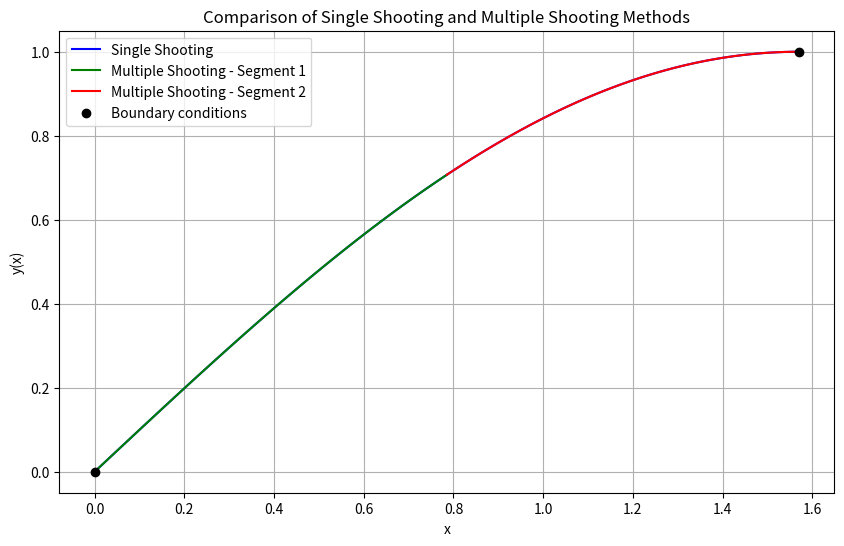

The matplotlib source for this figure:
import numpy as np
from scipy.integrate import solve_ivp
import matplotlib.pyplot as plt

# Define the system of ODEs for y1' = y2, y2' = -y1
def system(t, y):
    return [y[1], -y[0]]

# Boundary value problem conditions
x_start, x_end = 0, np.pi / 2
y1_start, y1_end = 0, 1  # Boundary conditions y(0) = 0, y(pi/2) = 1

# Single Shooting: Solve for a guessed initial condition of y2(0)
def single_shooting(guess_y2_start):
    # Initial condition for IVP
    y0 = [y1_start, guess_y2_start]
    # Solve the ODE using solve_ivp from x_start to x_end
    sol = solve_ivp(system, [x_start, x_end], y0, dense_output=True)
    return sol

# Guess for y2(0) - Single Shooting Approach
guess_y2_single = 1.0
sol_single = single_shooting(guess_y2_single)

# Multiple Shooting: Divide the interval into two segments [0, pi/4] and [pi/4, pi/2]
x_mid = np.pi / 4

# First segment [0, pi/4] - Initial guess for y2(0)
guess_y2_multiple = 1.0
y0_segment1 = [y1_start, guess_y2_multiple]
sol_segment1 = solve_ivp(system, [x_start, x_mid], y0_segment1, dense_output=True)

# Use the result of segment 1 as the starting point for segment 2
y0_segment2 = [sol_segment1.y[0, -1], sol_segment1.y[1, -1]]
sol_segment2 = solve_ivp(system, [x_mid, x_end], y0_segment2, dense_output=True)

# Plot the solutions from single and multiple shooting
x_plot = np.linspace(x_start, x_end, 100)
y_single = sol_single.sol(x_plot)[0]

x_plot_segment1 = np.linspace(x_start, x_mid, 50)
x_plot_segment2 = np.linspace(x_mid, x_end, 50)
y_segment1 = sol_segment1.sol(x_plot_segment1)[0]
y_segment2 = sol_segment2.sol(x_plot_segment2)[0]

# Plot
plt.figure(figsize=(10, 6))
plt.plot(x_plot, y_single, label='Single Shooting', color='blue')
plt.plot(x_plot_segment1, y_segment1, label='Multiple Shooting - Segment 1', color='green')
plt.plot(x_plot_segment2, y_segment2, label='Multiple Shooting - Segment 2', color='red')
plt.scatter([x_start, x_end], [y1_start, y1_end], color='black', zorder=5, label="Boundary conditions")
plt.title("Comparison of Single Shooting and Multiple Shooting Methods")
plt.xlabel("x")
plt.ylabel("y(x)")
plt.legend()
plt.grid(True)
plt.show()
